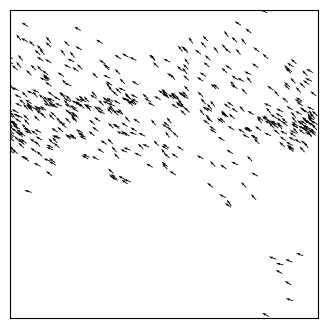

Here is the Python script that generated this plot:
import matplotlib.pyplot as plt
import numpy as np

def main():
	""" Finite Volume simulation """
	
	# Simulation parameters
	v0           = 1.0      # velocity
	eta          = 0.5      # random fluctuation in angle (in radians)
	L            = 10       # size of box
	R            = 1        # interaction radius
	dt           = 0.1      # time step
	Nt           = 200      # number of time steps
	N            = 500      # number of birds
	plotRealTime = True
	
	# Initialize
	np.random.seed(10)      # set the random number generator seed

	# bird positions
	x = np.random.rand(N,1)*L
	y = np.random.rand(N,1)*L
	
	# bird velocities
	theta = 2 * np.pi * np.random.rand(N,1)
	vx = v0 * np.cos(theta)
	vy = v0 * np.sin(theta)
	
	# Prep figure
	fig = plt.figure(figsize=(4,4), dpi=80)
	ax = plt.gca()
	
	# Simulation Main Loop
	for i in range(Nt):

		# move
		x += vx*dt
		y += vy*dt
		
		# apply periodic BCs
		x = x % L
		y = y % L
		
		# find mean angle of neighbors within R
		mean_theta = theta
		for b in range(N):
			neighbors = (x-x[b])**2+(y-y[b])**2 < R**2
			sx = np.sum(np.cos(theta[neighbors]))
			sy = np.sum(np.sin(theta[neighbors]))
			mean_theta[b] = np.arctan2(sy, sx)
			
		# add random perturbations
		theta = mean_theta + eta*(np.random.rand(N,1)-0.5)
		
		# update velocities
		vx = v0 * np.cos(theta)
		vy = v0 * np.sin(theta)
		
		# plot in real time
		if plotRealTime or (i == Nt-1):
			plt.cla()
			plt.quiver(x,y,vx,vy)
			ax.set(xlim=(0, L), ylim=(0, L))
			ax.set_aspect('equal')	
			ax.get_xaxis().set_visible(False)
			ax.get_yaxis().set_visible(False)
			plt.pause(0.001)
				
	# Save figure
	plt.savefig('activematter.png',dpi=240)
	plt.show()
	    
	return 0

main()